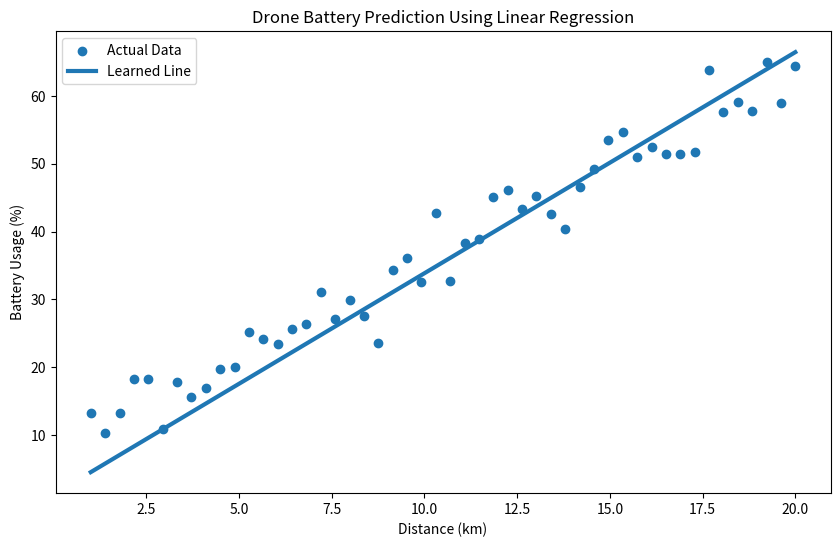
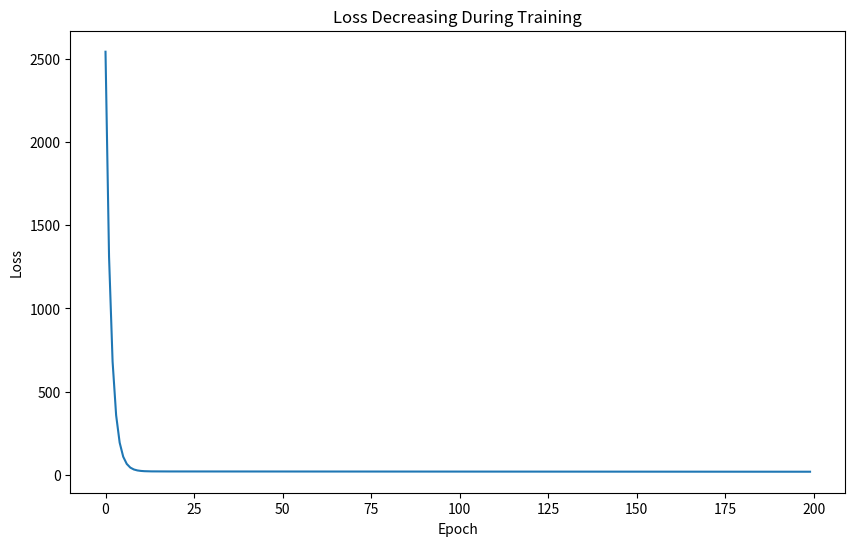

Write Python code to recreate these figures, in order.
import numpy as np
import matplotlib.pyplot as plt

np.random.seed(0)

X = np.linspace(1, 20, 50)

true_m = 3
true_b = 5

Y = true_m * X + true_b + np.random.randn(50) * 3

m = np.random.randn()
b = np.random.randn()

learning_rate = 0.001
epochs = 200

loss_history = []


# -----------------------------
# 3. Training Loop
# -----------------------------

for epoch in range(epochs):

    # Prediction
    Y_pred = m * X + b

    # Loss (Mean Squared Error)
    loss = np.mean((Y - Y_pred) ** 2)
    loss_history.append(loss)

    # Gradients
    dm = -2 * np.mean(X * (Y - Y_pred))
    db = -2 * np.mean(Y - Y_pred)

    # Parameter Update
    m = m - learning_rate * dm
    b = b - learning_rate * db

    # Print progress
    if epoch % 20 == 0:
        print(f"Epoch {epoch} | Loss: {loss:.2f} | m: {m:.2f} | b: {b:.2f}")


print("\nFinal Learned Parameters")
print("m =", m)
print("b =", b)


# -----------------------------
# 4. Visualization
# -----------------------------

plt.figure(figsize=(10,6))

# Actual data
plt.scatter(X, Y, label="Actual Data")

# Predicted line
plt.plot(X, m*X + b, label="Learned Line", linewidth=3)

plt.xlabel("Distance (km)")
plt.ylabel("Battery Usage (%)")
plt.title("Drone Battery Prediction Using Linear Regression")
plt.legend()

plt.show()


# -----------------------------
# 5. Loss Curve Visualization
# -----------------------------

plt.figure(figsize=(10,6))

plt.plot(loss_history)

plt.xlabel("Epoch")
plt.ylabel("Loss")
plt.title("Loss Decreasing During Training")

plt.show()
